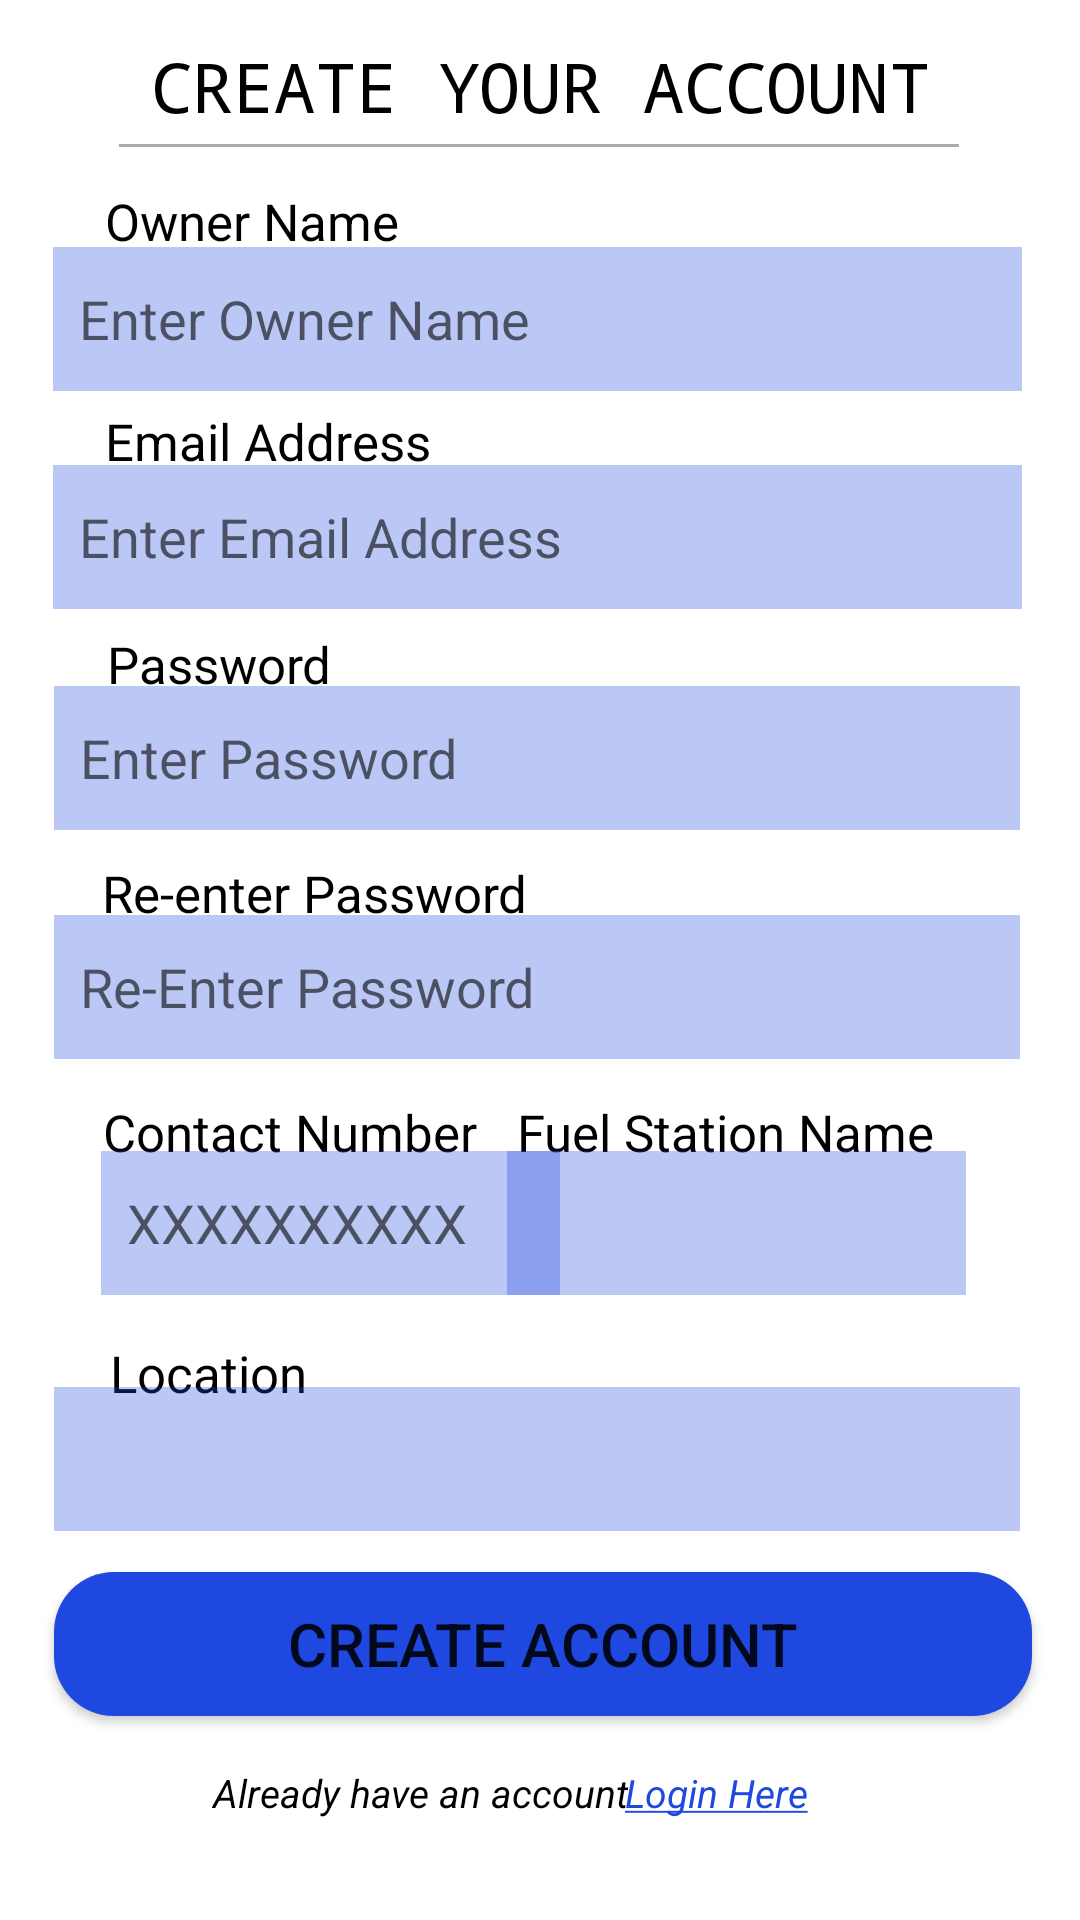

Produce the Android XML layout that renders to this screen, including the resource entries it uses.
<!-- AndroidManifest.xml: application theme Theme.FuelQ -->
<!-- res/layout/owner_registration.xml -->
<?xml version="1.0" encoding="utf-8"?>
<androidx.constraintlayout.widget.ConstraintLayout
    xmlns:android="http://schemas.android.com/apk/res/android"
    xmlns:app="http://schemas.android.com/apk/res-auto"
    xmlns:tools="http://schemas.android.com/tools"
    android:background="@android:color/white"
    android:layout_width="match_parent"
    android:layout_height="match_parent"
    tools:context=".MainActivity">

    <TextView
        android:id="@+id/txt_RegTitle"
        android:layout_width="wrap_content"
        android:layout_height="wrap_content"
        android:text="@string/register_topic"
        android:textColor="#000000"
        android:textSize="23sp"
        app:fontFamily="monospace"
        app:layout_constraintBottom_toBottomOf="parent"
        app:layout_constraintEnd_toEndOf="parent"
        app:layout_constraintStart_toStartOf="parent"
        app:layout_constraintTop_toTopOf="parent"
        app:layout_constraintVertical_bias="0.022" />

    <View
        android:id="@+id/view"
        android:layout_width="280dp"
        android:layout_height="1dp"
        android:background="@android:color/darker_gray"
        app:layout_constraintBottom_toBottomOf="parent"
        app:layout_constraintEnd_toEndOf="parent"
        app:layout_constraintHorizontal_bias="0.496"
        app:layout_constraintStart_toStartOf="parent"
        app:layout_constraintTop_toTopOf="parent"
        app:layout_constraintVertical_bias="0.075"
        tools:ignore="MissingConstraints" />

    <TextView
        android:id="@+id/txt_email"
        android:layout_width="wrap_content"
        android:layout_height="wrap_content"
        android:text="@string/email"
        android:textColor="#000000"
        android:textSize="17sp"
        app:layout_constraintBottom_toBottomOf="parent"
        app:layout_constraintEnd_toEndOf="parent"
        app:layout_constraintHorizontal_bias="0.139"
        app:layout_constraintStart_toStartOf="parent"
        app:layout_constraintTop_toTopOf="parent"
        app:layout_constraintVertical_bias="0.22" />

    <TextView
        android:id="@+id/txt_ownerName"
        android:layout_width="wrap_content"
        android:layout_height="wrap_content"
        android:text="@string/ownerName"
        android:textColor="#000000"
        android:textSize="17sp"
        app:layout_constraintBottom_toBottomOf="parent"
        app:layout_constraintEnd_toEndOf="parent"
        app:layout_constraintHorizontal_bias="0.134"
        app:layout_constraintStart_toStartOf="parent"
        app:layout_constraintTop_toTopOf="parent"
        app:layout_constraintVertical_bias="0.101" />

    <TextView
        android:id="@+id/txt_password"
        android:layout_width="wrap_content"
        android:layout_height="wrap_content"
        android:text="@string/password"
        android:textColor="#000000"
        android:textSize="17sp"
        app:layout_constraintBottom_toBottomOf="parent"
        app:layout_constraintEnd_toEndOf="parent"
        app:layout_constraintHorizontal_bias="0.125"
        app:layout_constraintStart_toStartOf="parent"
        app:layout_constraintTop_toTopOf="parent"
        app:layout_constraintVertical_bias="0.34" />

    <TextView
        android:id="@+id/txt_rePassword"
        android:layout_width="wrap_content"
        android:layout_height="wrap_content"
        android:text="@string/reEnterPassword"
        android:textColor="#000000"
        android:textSize="17sp"
        app:layout_constraintBottom_toBottomOf="parent"
        app:layout_constraintEnd_toEndOf="parent"
        app:layout_constraintHorizontal_bias="0.156"
        app:layout_constraintStart_toStartOf="parent"
        app:layout_constraintTop_toTopOf="parent"
        app:layout_constraintVertical_bias="0.464" />

    <TextView
        android:id="@+id/txt_contact"
        android:layout_width="wrap_content"
        android:layout_height="wrap_content"
        android:text="@string/contact"
        android:textColor="#000000"
        android:textSize="17sp"
        app:layout_constraintBottom_toBottomOf="parent"
        app:layout_constraintEnd_toEndOf="parent"
        app:layout_constraintHorizontal_bias="0.146"
        app:layout_constraintStart_toStartOf="parent"
        app:layout_constraintTop_toTopOf="parent"
        app:layout_constraintVertical_bias="0.593" />

    <TextView
        android:id="@+id/txt_stationName"
        android:layout_width="wrap_content"
        android:layout_height="wrap_content"
        android:text="@string/station_name"
        android:textColor="#000000"
        android:textSize="17sp"
        app:layout_constraintBottom_toBottomOf="parent"
        app:layout_constraintEnd_toEndOf="parent"
        app:layout_constraintHorizontal_bias="0.781"
        app:layout_constraintStart_toStartOf="parent"
        app:layout_constraintTop_toTopOf="parent"
        app:layout_constraintVertical_bias="0.593" />

    <TextView
        android:id="@+id/txt_location"
        android:layout_width="136dp"
        android:layout_height="22dp"
        android:text="@string/location"
        android:textColor="#000000"
        android:textSize="17sp"
        app:layout_constraintBottom_toBottomOf="parent"
        app:layout_constraintEnd_toEndOf="parent"
        app:layout_constraintHorizontal_bias="0.163"
        app:layout_constraintStart_toStartOf="parent"
        app:layout_constraintTop_toTopOf="parent"
        app:layout_constraintVertical_bias="0.722" />

    <EditText
        android:id="@+id/editTxt_password"
        android:layout_width="322dp"
        android:layout_height="48dp"
        android:background="#4D1E48DF"
        android:ems="10"
        android:hint="  Enter Password"
        android:inputType="textPassword"
        app:layout_constraintBottom_toBottomOf="parent"
        app:layout_constraintEnd_toEndOf="parent"
        app:layout_constraintHorizontal_bias="0.471"
        app:layout_constraintStart_toStartOf="parent"
        app:layout_constraintTop_toTopOf="parent"
        app:layout_constraintVertical_bias="0.386" />

    <EditText
        android:id="@+id/editTxt_password2"
        android:layout_width="322dp"
        android:layout_height="48dp"
        android:background="#4D1E48DF"
        android:ems="10"
        android:hint="  Re-Enter Password"
        android:inputType="textPassword"
        app:layout_constraintBottom_toBottomOf="parent"
        app:layout_constraintEnd_toEndOf="parent"
        app:layout_constraintHorizontal_bias="0.471"
        app:layout_constraintStart_toStartOf="parent"
        app:layout_constraintTop_toTopOf="parent"
        app:layout_constraintVertical_bias="0.515" />

    <EditText
        android:id="@+id/editTxtEmailAddress"
        android:layout_width="323dp"
        android:layout_height="48dp"
        android:background="#4D1E48DF"
        android:ems="10"
        android:hint="  Enter Email Address"
        android:inputType="textEmailAddress"
        app:layout_constraintBottom_toBottomOf="parent"
        app:layout_constraintEnd_toEndOf="parent"
        app:layout_constraintHorizontal_bias="0.477"
        app:layout_constraintStart_toStartOf="parent"
        app:layout_constraintTop_toTopOf="parent"
        app:layout_constraintVertical_bias="0.262" />

    <Button
        android:id="@+id/btn_reg"
        android:layout_width="326dp"
        android:layout_height="48dp"
        android:background="@drawable/rounded_corners"
        android:text="@string/reg_btn"
        android:textSize="20sp"
        app:backgroundTint="#1E48DF"
        app:layout_constraintBottom_toBottomOf="parent"
        app:layout_constraintEnd_toEndOf="parent"
        app:layout_constraintHorizontal_bias="0.529"
        app:layout_constraintStart_toStartOf="parent"
        app:layout_constraintTop_toTopOf="parent"
        app:layout_constraintVertical_bias="0.885" />

    <EditText
        android:id="@+id/editTxtVehNumber"
        android:layout_width="153dp"
        android:layout_height="48dp"
        android:background="#4D1E48DF"
        android:ems="10"
        android:hint="  XXXXXXXXXX"
        android:inputType="numberSigned"
        app:layout_constraintBottom_toBottomOf="parent"
        app:layout_constraintEnd_toEndOf="parent"
        app:layout_constraintHorizontal_bias="0.162"
        app:layout_constraintStart_toStartOf="parent"
        app:layout_constraintTop_toTopOf="parent"
        app:layout_constraintVertical_bias="0.648" />

    <EditText
        android:id="@+id/editTextTextPersonName"
        android:layout_width="323dp"
        android:layout_height="48dp"
        android:background="#4D1E48DF"
        android:ems="10"
        android:hint="  Enter Owner Name"
        android:inputType="textPersonName"
        app:layout_constraintBottom_toBottomOf="parent"
        app:layout_constraintEnd_toEndOf="parent"
        app:layout_constraintHorizontal_bias="0.477"
        app:layout_constraintStart_toStartOf="parent"
        app:layout_constraintTop_toTopOf="parent"
        app:layout_constraintVertical_bias="0.139" />

    <EditText
        android:id="@+id/editTxtStationName"
        android:layout_width="153dp"
        android:layout_height="48dp"
        android:background="#4D1E48DF"
        android:ems="10"
        android:inputType="textPersonName"
        app:layout_constraintBottom_toBottomOf="parent"
        app:layout_constraintEnd_toEndOf="parent"
        app:layout_constraintHorizontal_bias="0.817"
        app:layout_constraintStart_toStartOf="parent"
        app:layout_constraintTop_toTopOf="parent"
        app:layout_constraintVertical_bias="0.648" />

    <Spinner
        android:id="@+id/spinnerLocation"
        android:layout_width="322dp"
        android:layout_height="48dp"
        android:background="#4D1E48DF"
        android:hint="Select Location"
        android:spinnerMode="dropdown"
        app:layout_constraintBottom_toBottomOf="parent"
        app:layout_constraintEnd_toEndOf="parent"
        app:layout_constraintHorizontal_bias="0.471"
        app:layout_constraintStart_toStartOf="parent"
        app:layout_constraintTop_toTopOf="parent"
        app:layout_constraintVertical_bias="0.781"
        tools:ignore="HardcodedText,MissingConstraints,SpeakableTextPresentCheck" />

    <TextView
        android:id="@+id/txt_login"
        android:layout_width="wrap_content"
        android:layout_height="wrap_content"
        android:gravity="center_horizontal"
        android:text="@string/login_link"
        android:textColor="#000000"
        android:textSize="13sp"
        android:textStyle="italic"
        app:layout_constraintBottom_toBottomOf="parent"
        app:layout_constraintEnd_toEndOf="parent"
        app:layout_constraintHorizontal_bias="0.32"
        app:layout_constraintStart_toStartOf="parent"
        app:layout_constraintTop_toTopOf="parent"
        app:layout_constraintVertical_bias="0.946" />

    <TextView
        android:id="@+id/txt_loginLink"
        android:layout_width="wrap_content"
        android:layout_height="wrap_content"
        android:autoLink="all"
        android:gravity="center_horizontal"
        android:linksClickable="false"
        android:selectAllOnFocus="false"
        android:text="@string/login_link2"
        android:textColor="#1E48DF"
        android:textSize="13sp"
        android:textStyle="italic"
        app:layout_constraintBottom_toBottomOf="parent"
        app:layout_constraintEnd_toEndOf="parent"
        app:layout_constraintHorizontal_bias="0.697"
        app:layout_constraintStart_toStartOf="parent"
        app:layout_constraintTop_toTopOf="parent"
        app:layout_constraintVertical_bias="0.946" />

</androidx.constraintlayout.widget.ConstraintLayout>
<!-- resources referenced by this layout -->
<resources>
  <!-- drawable rounded_corners (drawable) -->
  <?xml version="1.0" encoding="utf-8"?>
  <shape xmlns:android="http://schemas.android.com/apk/res/android" android:shape="rectangle">
      <corners android:radius="20dp"/>
      <solid android:color="#FFFF" />
  </shape>
  <string name="contact">Contact Number</string>
  <string name="email">Email Address</string>
  <string name="location">Location</string>
  <string name="login_link">Already have an account</string>
  <string name="login_link2"><u>Login Here</u></string>
  <string name="ownerName">Owner Name</string>
  <string name="password">Password</string>
  <string name="reEnterPassword">Re-enter Password</string>
  <string name="reg_btn">Create Account</string>
  <string name="register_topic">CREATE YOUR ACCOUNT</string>
  <string name="station_name">Fuel Station Name</string>
  <style name="Theme.FuelQ" parent="Theme.MaterialComponents.DayNight.DarkActionBar">
          
          <item name="colorPrimary">#272525</item>
          <item name="colorPrimaryVariant">#000000</item>
          <item name="colorOnPrimary">@color/white</item>
          
          <item name="colorSecondary">@color/teal_200</item>
          <item name="colorSecondaryVariant">@color/teal_700</item>
          <item name="colorOnSecondary">@color/black</item>
          
          <item name="android:statusBarColor" tools:targetApi="l">?attr/colorPrimaryVariant</item>
          
      </style>
  <!-- not gathered from this repository: default colours our renderer supplied (Android Studio template values) -->
  <color name="teal_200">#FF03DAC5</color>
  <color name="teal_700">#FF018786</color>
  <color name="black">#FF000000</color>
  <color name="white">#FFFFFFFF</color>
</resources>
